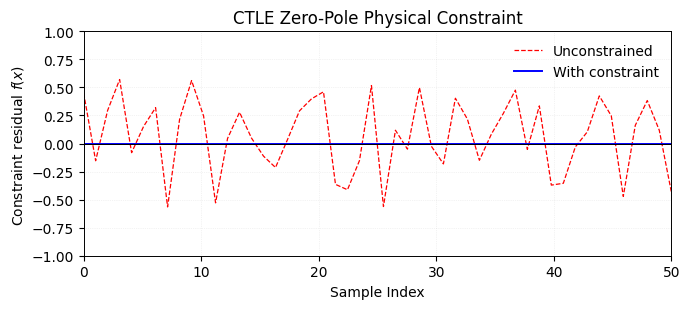

Source code (Python):
import numpy as np
import matplotlib.pyplot as plt

# IEEE 工程图标准：Arial
plt.rcParams.update({
    "font.family": "Arial",
    "font.size": 10,
    "axes.linewidth": 0.7,
    "axes.unicode_minus": True,
    "grid.linestyle": ":",
    "grid.linewidth": 0.5,
    "grid.alpha": 0.3,
    "legend.frameon": False
})

# 约束函数 f(x)，单位 GHz
def constraint_fun(wz_ghz, wp1_ghz, Adc_dB):
    Adc = 10 ** (Adc_dB / 20)
    factor = np.sqrt((1 - np.sqrt(1 - Adc**2)) / 2)
    return wz_ghz - wp1_ghz * factor

# 50 组数据，横轴 0~50
N = 50
x = np.linspace(0, 50, N)

# 无约束
wp1_u = np.random.uniform(12, 24, N)
Adc_u = np.random.uniform(-6, 0, N)
Adc_lin = 10 ** (Adc_u / 20)
wz_theory = wp1_u * np.sqrt((1 - np.sqrt(1 - Adc_lin**2)) / 2)
wz_u = wz_theory + np.random.uniform(-0.6, 0.6, N)
f_unconstrained = constraint_fun(wz_u, wp1_u, Adc_u)

# 有约束
wp1_c = np.random.uniform(12, 24, N)
Adc_c = np.random.uniform(-6, 0, N)
Adc_lin_c = 10 ** (Adc_c / 20)
wz_c = wp1_c * np.sqrt((1 - np.sqrt(1 - Adc_lin_c**2)) / 2)
f_constrained = constraint_fun(wz_c, wp1_c, Adc_c)

# 绘图
fig, ax = plt.subplots(figsize=(7, 3.2))

ax.plot(x, f_unconstrained, 'r--', linewidth=0.9, label='Unconstrained')
ax.plot(x, f_constrained, 'b-', linewidth=1.4, label='With constraint')
ax.axhline(0, color='k', linewidth=0.7)

ax.set_xlabel('Sample Index')
ax.set_ylabel('Constraint residual $f(x)$ ')
ax.set_title('CTLE Zero-Pole Physical Constraint')
ax.set_xlim(0, 50)
ax.set_ylim(-1.0, 1.0)
ax.legend(loc='upper right')
ax.grid(True)

plt.tight_layout()
plt.show()
